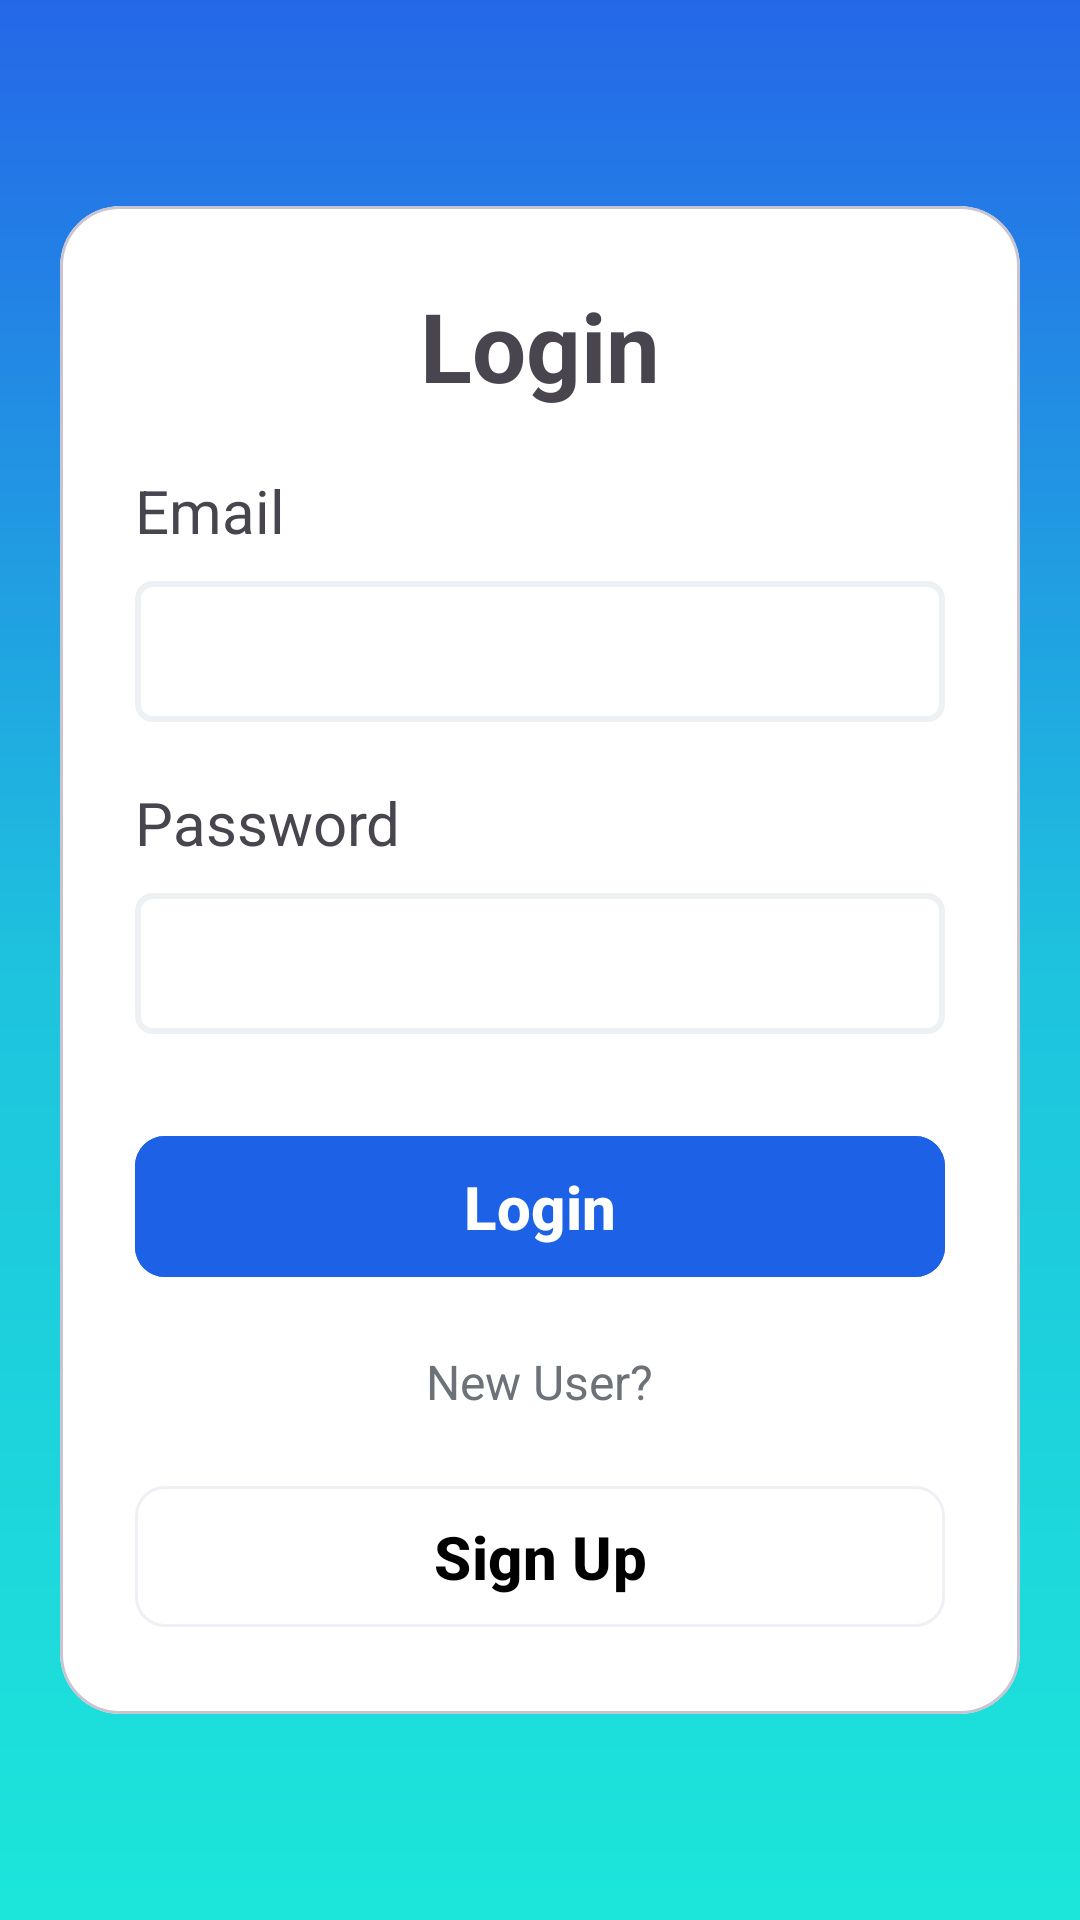

Layout XML and referenced resources for this Android screen:
<!-- AndroidManifest.xml: application theme Theme.RealEstateApp -->
<!-- res/layout/activity_login.xml -->
<?xml version="1.0" encoding="utf-8"?>
<androidx.constraintlayout.widget.ConstraintLayout xmlns:android="http://schemas.android.com/apk/res/android"
    xmlns:app="http://schemas.android.com/apk/res-auto"
    xmlns:tools="http://schemas.android.com/tools"
    android:id="@+id/main"
    android:layout_width="match_parent"
    android:layout_height="match_parent"
    android:background="@drawable/gradient_background"
    android:fitsSystemWindows="true"
    tools:context=".presentation.ui.LoginActivity">

    <com.google.android.material.card.MaterialCardView
        android:id="@+id/cv_login"
        android:layout_width="match_parent"
        android:layout_height="wrap_content"
        app:layout_constraintTop_toTopOf="parent"
        app:layout_constraintBottom_toBottomOf="parent"
        app:layout_constraintStart_toStartOf="parent"
        app:layout_constraintEnd_toEndOf="parent"
        app:cardCornerRadius="20dp"
        android:layout_margin="20dp"
        android:visibility="visible"
        android:backgroundTint="@color/white">

         <LinearLayout
             android:layout_width="match_parent"
             android:layout_height="wrap_content"
             android:padding="25dp"
             android:orientation="vertical">

             <TextView
                 android:layout_width="wrap_content"
                 android:layout_height="wrap_content"
                 android:text="Login"
                 android:textSize="32sp"
                 android:layout_gravity="center_horizontal"
                 android:layout_marginBottom="20dp"
                 android:textStyle="bold"/>

             <TextView
                 android:layout_width="wrap_content"
                 android:layout_height="wrap_content"
                 android:text="Email"
                 android:layout_marginBottom="10dp"
                 android:textSize="20sp"/>

             <EditText
                 android:layout_height="wrap_content"
                 android:layout_width="match_parent"
                 android:id="@+id/et_email"
                 android:textSize="20sp"
                 android:padding="10dp"
                 android:layout_marginBottom="20dp"
                 android:background="@drawable/edittext_border_style"/>

             <TextView
                 android:layout_width="wrap_content"
                 android:layout_height="wrap_content"
                 android:text="Password"
                 android:layout_marginBottom="10dp"
                 android:textSize="20sp"/>

             <EditText
                 android:layout_height="wrap_content"
                 android:layout_width="match_parent"
                 android:id="@+id/et_password"
                 android:textSize="20sp"
                 android:padding="10dp"
                 android:background="@drawable/edittext_border_style"/>


             <com.google.android.material.button.MaterialButton
                 android:id="@+id/btn_login"
                 android:layout_width="match_parent"
                 android:layout_height="wrap_content"
                 android:layout_marginTop="30dp"
                 android:backgroundTint="#1D61E7"
                 android:padding="10dp"
                 android:text="Login"
                 android:textSize="20sp"
                 android:textStyle="bold"
                 app:cornerRadius="10dp" />

             <TextView
                 android:layout_width="wrap_content"
                 android:layout_height="wrap_content"
                 android:text="New User?"
                 android:layout_gravity="center_horizontal"
                 android:layout_margin="20dp"
                 android:textColor="#6C7278"
                 android:textSize="16sp"/>

             <com.google.android.material.button.MaterialButton
                 android:id="@+id/btn_nav_signup"
                 android:layout_width="match_parent"
                 android:layout_height="wrap_content"
                 app:cornerRadius="10dp"
                 android:textSize="20sp"
                 android:textStyle="bold"
                 android:text="Sign Up"
                 android:padding="10dp"
                 app:strokeWidth="1dp"
                 app:strokeColor="#EFF0F6"
                 android:textColor="@color/black"
                 android:backgroundTint="@color/white"/>

         </LinearLayout>

    </com.google.android.material.card.MaterialCardView>

</androidx.constraintlayout.widget.ConstraintLayout>
<!-- resources referenced by this layout -->
<resources>
  <color name="black">#FF000000</color>
  <color name="white">#FFFFFFFF</color>
  <!-- drawable edittext_border_style (drawable) -->
  <?xml version="1.0" encoding="utf-8"?>
  <shape
      xmlns:android="http://schemas.android.com/apk/res/android"
      android:shape="rectangle">
      <solid
          android:color="@android:color/transparent"/>
  
      <corners
          android:bottomRightRadius="5dp"
          android:bottomLeftRadius="5dp"
          android:topLeftRadius="5dp"
          android:topRightRadius="5dp"/>
      <stroke
          android:color="#EDF1F3"
          android:width="2dp"/>
  </shape>
  <!-- drawable gradient_background (drawable) -->
  <?xml version="1.0" encoding="utf-8"?>
  <shape xmlns:android="http://schemas.android.com/apk/res/android">
      <gradient
          android:type="linear"
          android:angle="90"
          android:startColor="#1CE6DA"
          android:centerColor="#1EC2DE"
          android:endColor="#2567E8" />
  </shape>
  <style name="Theme.RealEstateApp" parent="Base.Theme.RealEstateApp" />
  <style name="Base.Theme.RealEstateApp" parent="Theme.Material3.DayNight.NoActionBar">
          
          
          <item name="android:statusBarColor">@color/transparent</item>
          <item name="android:windowLightStatusBar">true</item>
      </style>
  <color name="transparent">#00FFFFFF</color>
</resources>
